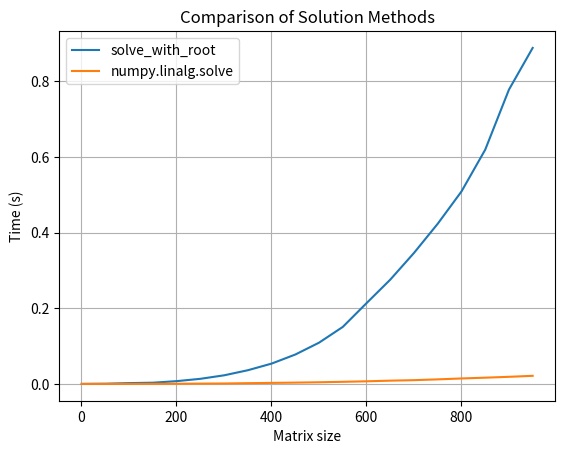

The matplotlib source for this figure:
import numpy as np
from scipy.optimize import root
import matplotlib.pyplot as plt
from time import perf_counter

def measure_time(func, *args, **kwargs):
    """
    Measure the execution time of a function.

    Parameters:
        func (callable): The function to measure its execution time.
        *args: Positional arguments to pass to the function.
        **kwargs: Keyword arguments to pass to the function.

    Returns:
        Tuple[float, Any]: A tuple containing the execution time in seconds and the result of the function call.
    """
    start = perf_counter()
    res = func(*args, **kwargs)
    end = perf_counter()
    return end - start, res


def solve_with_root(a: np.ndarray, b: np.ndarray) -> np.ndarray:
    """
    Solve a system of linear equations using scipy.optimize.root.

    Parameters:
        a (np.ndarray): Coefficient matrix.
        b (np.ndarray): Dependent variable values.

    Returns:
        np.ndarray: Solution vector.

    Examples:
    >>> import numpy as np
    >>> from scipy.optimize import root
    >>> # Define the coefficient matrix
    >>> A = np.array([[3, 2], [2, 1]])
    >>> # Define the dependent variable values
    >>> b = np.array([1, 2])
    >>> # Solve the system of equations using solve_with_root
    >>> x = solve_with_root(A, b)
    >>> # Check if the solution is correct
    >>> np.allclose(np.dot(A, x), b)
    True
    """
    def equation_to_solve(x: np.ndarray) -> np.ndarray:
        return np.dot(a, x) - b
    
    initial_guess = np.zeros_like(b)
    solution = root(equation_to_solve, initial_guess)
    return solution.x



def test_solve_with_root():
    """
    Test the solve_with_root function.

    It generates random test matrices and verifies that the solution obtained
    by solve_with_root matches the solution obtained by numpy.linalg.solve.
    """
    # Generating random test matrices
    np.random.seed(0)  # For reproducibility
    for _ in range(10):
        n = np.random.randint(1, 10)  # Random size of the matrix
        a = np.random.rand(n, n)
        b = np.random.rand(n)
        
        # Solve using solve_with_root and numpy.linalg.solve
        x_root = solve_with_root(a, b)
        x_numpy = np.linalg.solve(a, b)
        
        # Check if the solutions are close
        assert np.allclose(x_root, x_numpy), f"Solutions do not match for matrix size {n}"


def compare_solution_methods():
    """
    Compare the performance of solve_with_root and numpy.linalg.solve.

    It measures the execution time of both functions for random inputs of various sizes
    and plots the results.
    """
    sizes = np.arange(1, 1001, 50)
    times_root = []
    times_numpy = []

    for size in sizes:
        a = np.random.rand(size, size)
        b = np.random.rand(size)

        # Measure time for solve_with_root
        time_taken, _ = measure_time(solve_with_root, a, b)
        times_root.append(time_taken)

        # Measure time for numpy.linalg.solve
        time_taken, _ = measure_time(np.linalg.solve, a, b)
        times_numpy.append(time_taken)

    plt.plot(sizes, times_root, label='solve_with_root')
    plt.plot(sizes, times_numpy, label='numpy.linalg.solve')
    plt.xlabel('Matrix size')
    plt.ylabel('Time (s)')
    plt.title('Comparison of Solution Methods')
    plt.legend()
    plt.grid(True)
    plt.savefig("comparison.png")
    # plt.show()


if __name__ == '__main__':
    test_solve_with_root()
    compare_solution_methods()

